Run: headless pygame with SDL's dummy video driver; simulated clock (each Clock.tick advances the game by its frame time, no real sleeping); random seed 0; keys injected as events and as key.get_pressed() state; mouse plan: one left click at the window centre at the start of phase 2, then a move to the lower-right quarter at the start of phase 3.
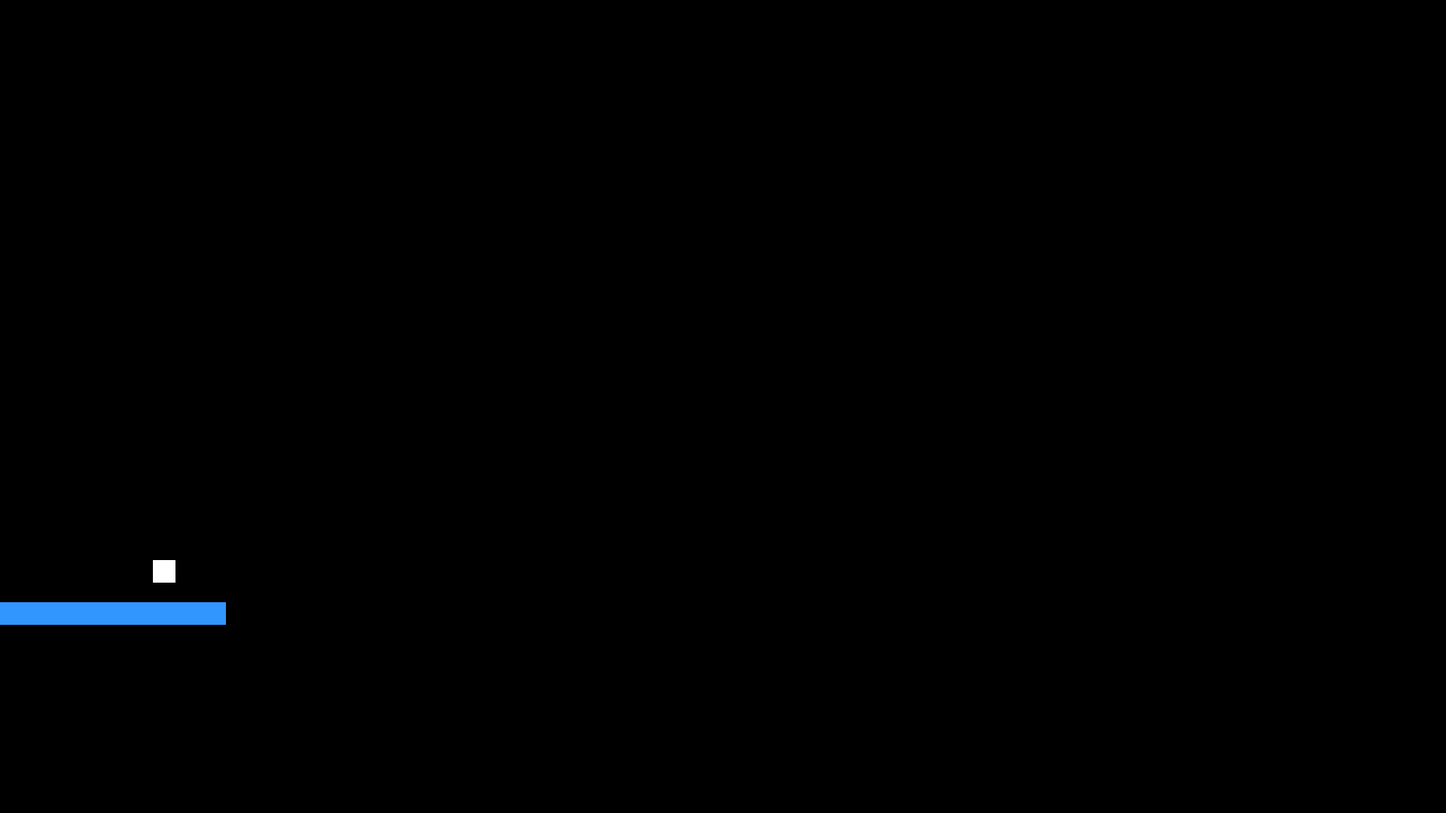
Frame 1 of 4 · flips 1–60 · no input
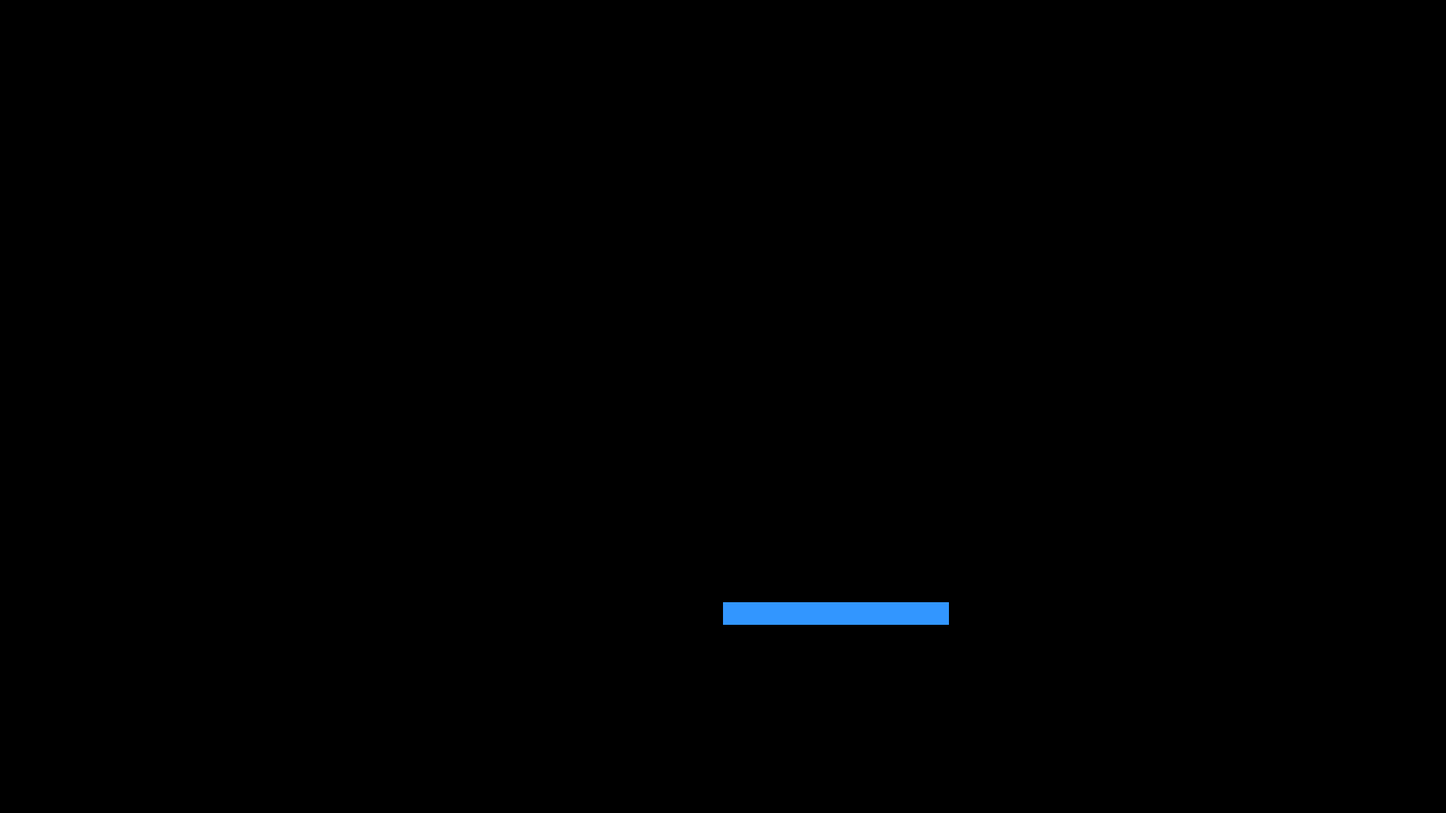
Frame 2 of 4 · flips 61–180 · clicked the window centre · tapped SPACE, RETURN · held RIGHT (→), D
Frame 3 of 4 · flips 181–300 · moved the mouse to the lower-right quarter · held DOWN (↓), S · screen unchanged from frame 2, image omitted
Frame 4 of 4 · flips 301–420 · held LEFT (←), A, UP (↑), W · screen unchanged from frame 3, image omitted

The pygame program that drew these frames:

# import sys
# import os
# username = os.environ['LOGNAME']
# new_path = '/Users/' + username + '/Library/Python/3.6/lib/python/site-packages'
# sys.path.insert(0, new_path)

import pygame
from pygame.locals import *
import math


class Paddle(pygame.sprite.Sprite):

    def __init__(self, color, width, height):
        self.color = color
        self.dimensions = [width, height]
        super().__init__()

        self.image = pygame.Surface([width, height])
        self.image.fill(color)
        self.rect = self.image.get_rect()
        self.rect.x = 1920 / 2 - 150
        self.rect.y = 800

    def update(self):
        pos = pygame.mouse.get_pos()
        self.rect.x = pos[0]
        if self.rect.x > 1920 - self.dimensions[0]:
            self.rect.x = 1920 - self.dimensions[0]


class Ball(pygame.sprite.Sprite):

    def __init__(self, color, width, speed):
        self.color = color
        self.width = width
        self.speed = 10
        self.direction = 200  # direction of ball in degrees
        self.x = 0
        self.y = 180
        super().__init__()

        self.image = pygame.Surface((width, width))
        self.image.fill(color)
        self.rect = self.image.get_rect()

    def bounce(self, difference):
        """Bounces the ball off horizontal surfaces only."""
        self.direction = (180 - self.direction) % 360
        self.direction -= difference

    def update(self):
        # ######### #
        # This is from some stuff about ball physics about how it bounces
        direction_radians = math.radians(self.direction)
        self.x += self.speed * math.sin(direction_radians)
        self.y -= self.speed * math.cos(direction_radians)
        # move the image to x and y
        self.rect.x = self.x
        self.rect.y = self.y
        # ########## #
        if self.y <= 0:
            self.bounce(0)
            self.y = 1

        if self.x <= 0:
            self.direction = (360 - self.direction) % 360
            self.x = 1

        if self.x > 1920 - self.width:
            self.direction = (360 - self.direction) % 360
            self.x = 1920 - self.width - 1

        if self.y > 1080:
            return True
        return False


pygame.init()

black = (0, 0, 0)
white = (255, 255, 255)
red = (255, 0, 0)
blue = (50, 150, 255)

screen = pygame.display.set_mode((1920, 1080))
pygame.display.set_caption('Atari Breakout')
pygame.mouse.set_visible(0)  # makes mouse disappear
background = pygame.Surface(screen.get_size())

blocks = pygame.sprite.Group()
balls = pygame.sprite.Group()  # all sprites have to be in a group
all_sprites = pygame.sprite.Group()

# Initialize all sprites
paddle = Paddle(blue, 300, 30)
all_sprites.add(paddle)

ball = Ball(white, 30, 30)
balls.add(ball)
all_sprites.add(ball)

clock = pygame.time.Clock()
game_over = False
running = True

while running:
    clock.tick(60)  # 60 fps
    screen.fill(black)

    for event in pygame.event.get():
        if event.type == pygame.QUIT:
            running = False

    if not game_over:
        paddle.update()
        game_over = ball.update()

    if game_over:
        # do game over stuff
        pass

    if pygame.sprite.spritecollide(paddle, balls, False):
        # diff lets you try to bounce the ball in a certain direction depending on
        # where on the paddle you hit the ball
        diff = (paddle.rect.x + paddle.dimensions[0] / 2) - (ball.rect.x + ball.rect.height / 2)
        # set the ball's y if the edge of the paddle
        ball.rect.y = screen.get_height() - paddle.dimensions[1] - ball.rect.height
        ball.bounce(diff)
    all_sprites.draw(screen)
    pygame.display.flip()

pygame.quit()
quit()
